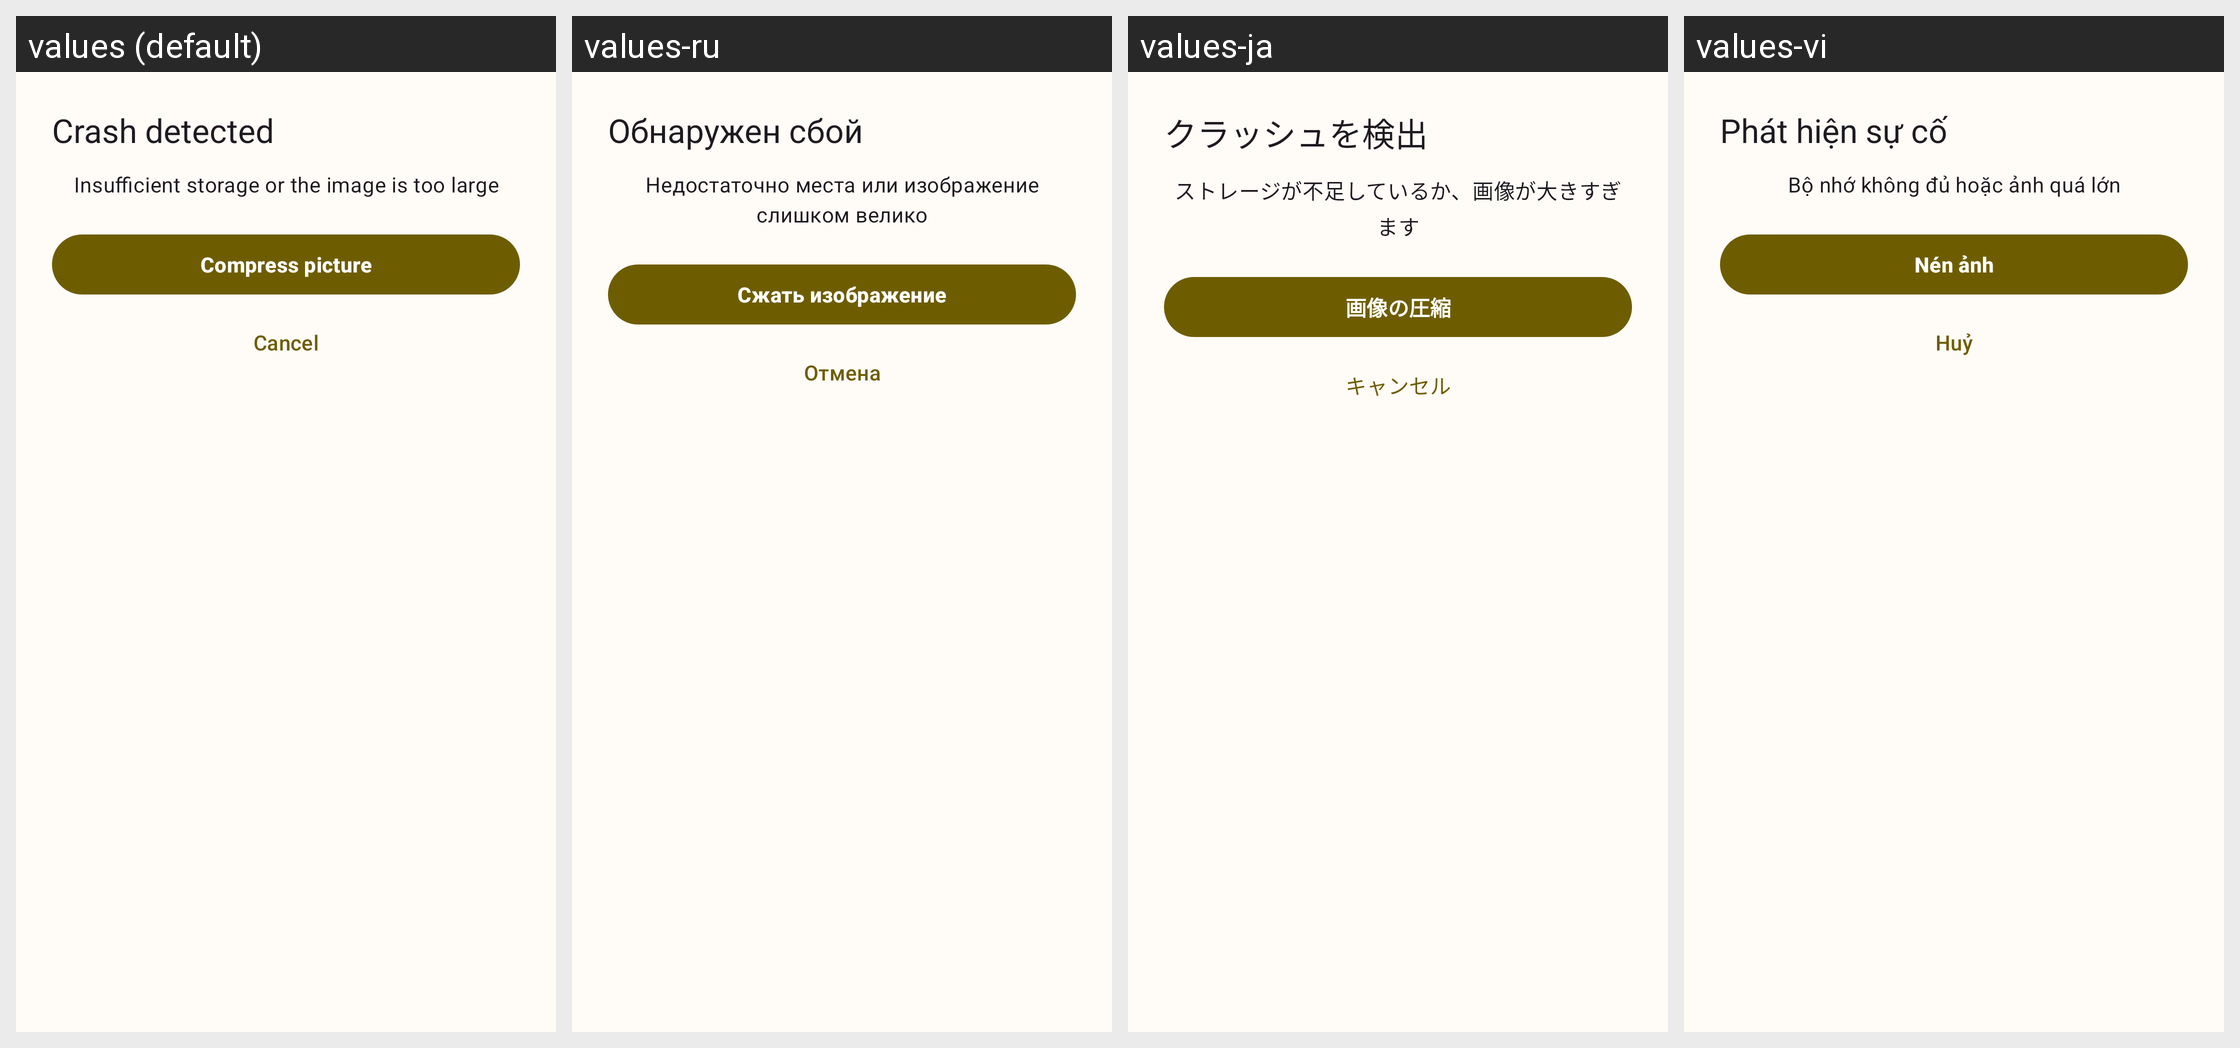

Strings drawn on this Android screen and how each of the app's shown locales translates them:
Android screen res/layout/dlg_compress_img.xml rendered under 4 locales, left to right: values (default), values-ru, values-ja, values-vi. Device: Nexus 5 (rendered at 1080×1920; each locale shown at half size, 540×960, under a caption strip naming it); theme Theme.MyApp.
Other locales in the repository, not shown: values-de-rDE, values-es, values-fr, values-it, values-nb-rNO, values-nn, values-pt, values-pt-rBR, values-zh-rCN, values-zh-rTW.
Strings drawn on this screen, with the default value and each locale's value (text and hints the layout hard-codes, and strings that could not be matched under every locale, appear in the picture but are not listed):

tips_tip_title
  values: Crash detected
  values-ru: Обнаружен сбой
  values-ja: クラッシュを検出
  values-vi: Phát hiện sự cố

tips_need_compress_img
  values: Insufficient storage or the image is too large
  values-ru: Недостаточно места или изображение слишком велико
  values-ja: ストレージが不足しているか、画像が大きすぎます
  values-vi: Bộ nhớ không đủ hoặc ảnh quá lớn

tips_compress_images
  values: Compress picture
  values-ru: Сжать изображение
  values-ja: 画像の圧縮
  values-vi: Nén ảnh

tips_cancel_output
  values: Cancel
  values-ru: Отмена
  values-ja: キャンセル
  values-vi: Huỷ
